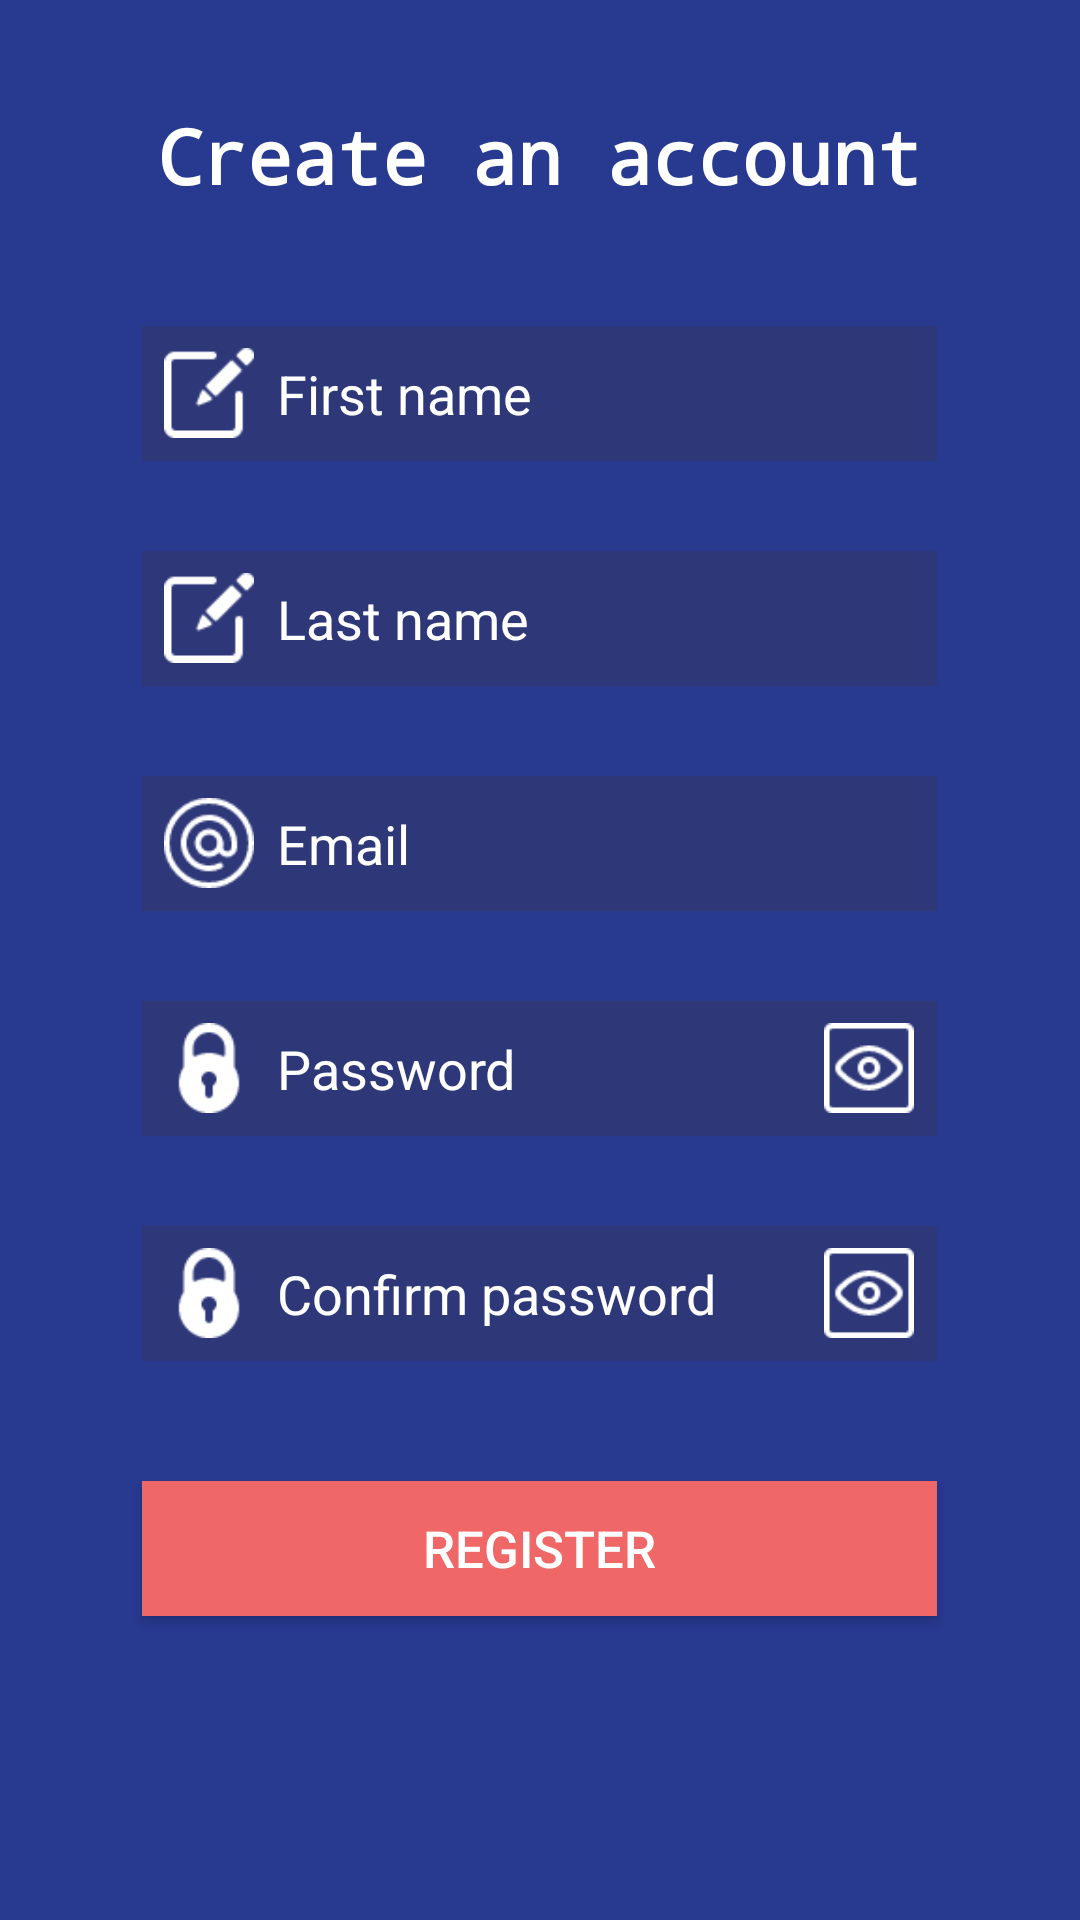

Write the Android layout XML for this screen, with the resource values it uses.
<!-- AndroidManifest.xml: application theme AppTheme -->
<!-- res/layout/activity_register.xml -->
<?xml version="1.0" encoding="utf-8"?>
<LinearLayout xmlns:android="http://schemas.android.com/apk/res/android"
    xmlns:app="http://schemas.android.com/apk/res-auto"
    xmlns:tools="http://schemas.android.com/tools"
    android:layout_width="match_parent"
    android:layout_height="match_parent"
    tools:context=".RegisterActivity"
    android:orientation="vertical"
    android:background="#283990"
    >
    <TextView
    android:layout_width="wrap_content"
    android:layout_height="wrap_content"
    android:textSize="25sp"
    android:text="Create an account"
    android:fontFamily="monospace"
    android:textStyle="bold"
    android:layout_gravity="center"
    android:layout_marginTop="35dp"
    android:textColor="#fff"
        android:layout_marginBottom="10dp"
    />

    <LinearLayout
        android:layout_width="wrap_content"
        android:layout_height="wrap_content"
        android:orientation="horizontal"
        android:layout_marginTop="30dp"
        android:layout_gravity="center">
        <RelativeLayout
            android:layout_width="45dp"
            android:layout_height="45dp"
            android:background="@color/etColor"
            >

            <ImageView
                android:layout_width="30dp"
                android:layout_height="30dp"
                android:layout_centerInParent="true"
                android:background="@drawable/pencil"

                />
        </RelativeLayout>

        <EditText
            android:layout_width="220dp"
            android:layout_height="45dp"
            android:hint="First name"
            android:background="@color/etColor"
            android:textColorHint="#fff"
            android:textColor="#fff"
            android:inputType="textPersonName"
            android:id="@+id/et_Register_firstname"/>

    </LinearLayout>
    <LinearLayout
        android:layout_width="wrap_content"
        android:layout_height="wrap_content"
        android:orientation="horizontal"
        android:layout_marginTop="30dp"
        android:layout_gravity="center">
        <RelativeLayout
            android:layout_width="45dp"
            android:layout_height="45dp"
            android:background="@color/etColor"
            >

            <ImageView
                android:layout_width="30dp"
                android:layout_height="30dp"
                android:layout_centerInParent="true"
                android:background="@drawable/pencil"

                />
        </RelativeLayout>

        <EditText
            android:layout_width="220dp"
            android:layout_height="45dp"
            android:hint="Last name"
            android:background="@color/etColor"
            android:textColorHint="#fff"
            android:textColor="#fff"
            android:inputType="textPersonName"
            android:id="@+id/et_Register_lastname"/>

    </LinearLayout>

    <LinearLayout
        android:layout_width="wrap_content"
        android:layout_height="wrap_content"
        android:orientation="horizontal"
        android:layout_marginTop="30dp"
        android:layout_gravity="center">
        <RelativeLayout
            android:layout_width="45dp"
            android:layout_height="45dp"
            android:background="@color/etColor"
            >

            <ImageView
                android:layout_width="30dp"
                android:layout_height="30dp"
                android:layout_centerInParent="true"
                android:background="@drawable/mail"

                />
        </RelativeLayout>

        <EditText
            android:layout_width="220dp"
            android:layout_height="45dp"
            android:hint="Email"
            android:background="@color/etColor"
            android:textColorHint="#fff"
            android:textColor="#fff"
            android:inputType="textEmailAddress"
            android:id="@+id/et_Register_email"/>

    </LinearLayout>



    <LinearLayout
        android:layout_width="wrap_content"
        android:layout_height="wrap_content"
        android:orientation="horizontal"
        android:layout_marginTop="30dp"
        android:layout_gravity="center">
        <RelativeLayout
            android:layout_width="45dp"
            android:layout_height="45dp"
            android:background="@color/etColor"
            >

            <ImageView
                android:layout_width="30dp"
                android:layout_height="30dp"
                android:layout_centerInParent="true"
                android:background="@drawable/lock"

                />
        </RelativeLayout>

        <EditText
            android:layout_width="175dp"
            android:layout_height="45dp"
            android:hint="Password"
            android:background="@color/etColor"
            android:textColorHint="#fff"
            android:textColor="#fff"
            android:id="@+id/et_Register_password"
            android:password="true"/>

        <RelativeLayout
            android:layout_width="45dp"
            android:layout_height="45dp"
            android:background="@color/etColor">

            <ImageView
                android:layout_width="30dp"
                android:layout_height="30dp"
                android:layout_centerInParent="true"
                android:background="@drawable/eye"
                android:id="@+id/ivEye_register"
                android:longClickable="true" />

        </RelativeLayout>
    </LinearLayout>

    <LinearLayout
        android:layout_width="wrap_content"
        android:layout_height="wrap_content"
        android:orientation="horizontal"
        android:layout_marginTop="30dp"
        android:layout_gravity="center">

        <RelativeLayout
            android:layout_width="45dp"
            android:layout_height="45dp"
            android:background="@color/etColor">

            <ImageView
                android:layout_width="30dp"
                android:layout_height="30dp"
                android:layout_centerInParent="true"
                android:background="@drawable/lock" />
        </RelativeLayout>

        <EditText
            android:layout_width="175dp"
            android:layout_height="45dp"
            android:hint="Confirm password"
            android:background="@color/etColor"
            android:textColorHint="#fff"
            android:textColor="#fff"
            android:id="@+id/et_Register_password_confirm"
            android:password="true"/>

        <RelativeLayout
            android:layout_width="45dp"
            android:layout_height="45dp"
            android:background="@color/etColor">

            <ImageView
                android:layout_width="30dp"
                android:layout_height="30dp"
                android:layout_centerInParent="true"
                android:background="@drawable/eye"
                android:id="@+id/ivEye_confirm_register"
                />
        </RelativeLayout>
    </LinearLayout>

    <Button
        android:layout_width="265dp"
        android:layout_height="45dp"
        android:text="Register"
        android:textColor="#fff"
        android:background="#F06767"
        android:layout_marginTop="40dp"
        android:layout_gravity="center"
        android:textSize="17sp"
        android:id="@+id/btnregister_regActivity"/>

</LinearLayout>
<!-- resources referenced by this layout -->
<resources>
  <color name="etColor">#2E3879</color>
  <!-- drawable eye: png bitmap (drawable-nodpi, 810 bytes) -->
  <!-- drawable lock: png bitmap (drawable-nodpi, 724 bytes) -->
  <!-- drawable mail: png bitmap (drawable-nodpi, 1191 bytes) -->
  <!-- drawable pencil: png bitmap (drawable-nodpi, 583 bytes) -->
  <style name="AppTheme" parent="Theme.AppCompat.Light.NoActionBar">
          
          <item name="colorPrimary">@color/colorPrimary</item>
          <item name="colorPrimaryDark">@color/colorPrimaryDark</item>
          <item name="colorAccent">@color/colorAccent</item>
      </style>
  <color name="colorPrimary">#008577</color>
  <color name="colorPrimaryDark">#00574B</color>
  <color name="colorAccent">#D81B60</color>
</resources>
